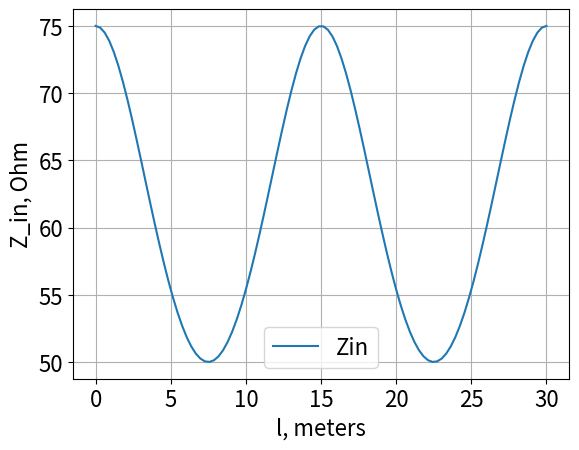

Recreate this plot in Python.
#from __future__ import division

import matplotlib.pyplot as plt
import numpy as np

plt.rcParams.update({'font.size': 16})

# speed of light, source frequency and wave length
с = 3.0E8; f = 10.0E6; l_0 = с/f;

# gamma = alpha + j*beta - propagation constant
alpha = 0
beta=2*np.pi/l_0

# Load, transmission (transformator unit), source (0)
Z_L = 75.0
Z_0 = 50.0
Z_T = np.sqrt(Z_0*Z_L)


#def gamma(x):
#    gamma = (Z_T*Z_L-Z_0*Z_T + 1j*(Z_T*Z_T-Z_0*Z_L)/np.tan(x)) / (Z_T*Z_L+Z_0*Z_T + 1j*(Z_T*Z_T+Z_0*Z_L)/np.tan(x))
#    return abs(gamma)

# All losses are zero, use tan instead of tanh
def Z_in(l):
    Z_in = Z_T*((Z_L - 1j*Z_T*np.tan(beta*l))/(Z_T-1j*Z_L*np.tan(beta*l)))
    return abs(Z_in)

'''
def gamma(x):
    gamma = (Z_in(x) - Z_0) / (Z_in(x) + Z_0)
    return abs(gamma)
'''

N = 100
x = np.linspace(0.0, l_0, N)

y = Z_in(x)

fig = plt.figure()
plt.plot(x, y, label = "Zin")
plt.xlabel('l, meters')
plt.ylabel('Z_in, Ohm')

plt.legend()
plt.grid(True)

plt.show()
